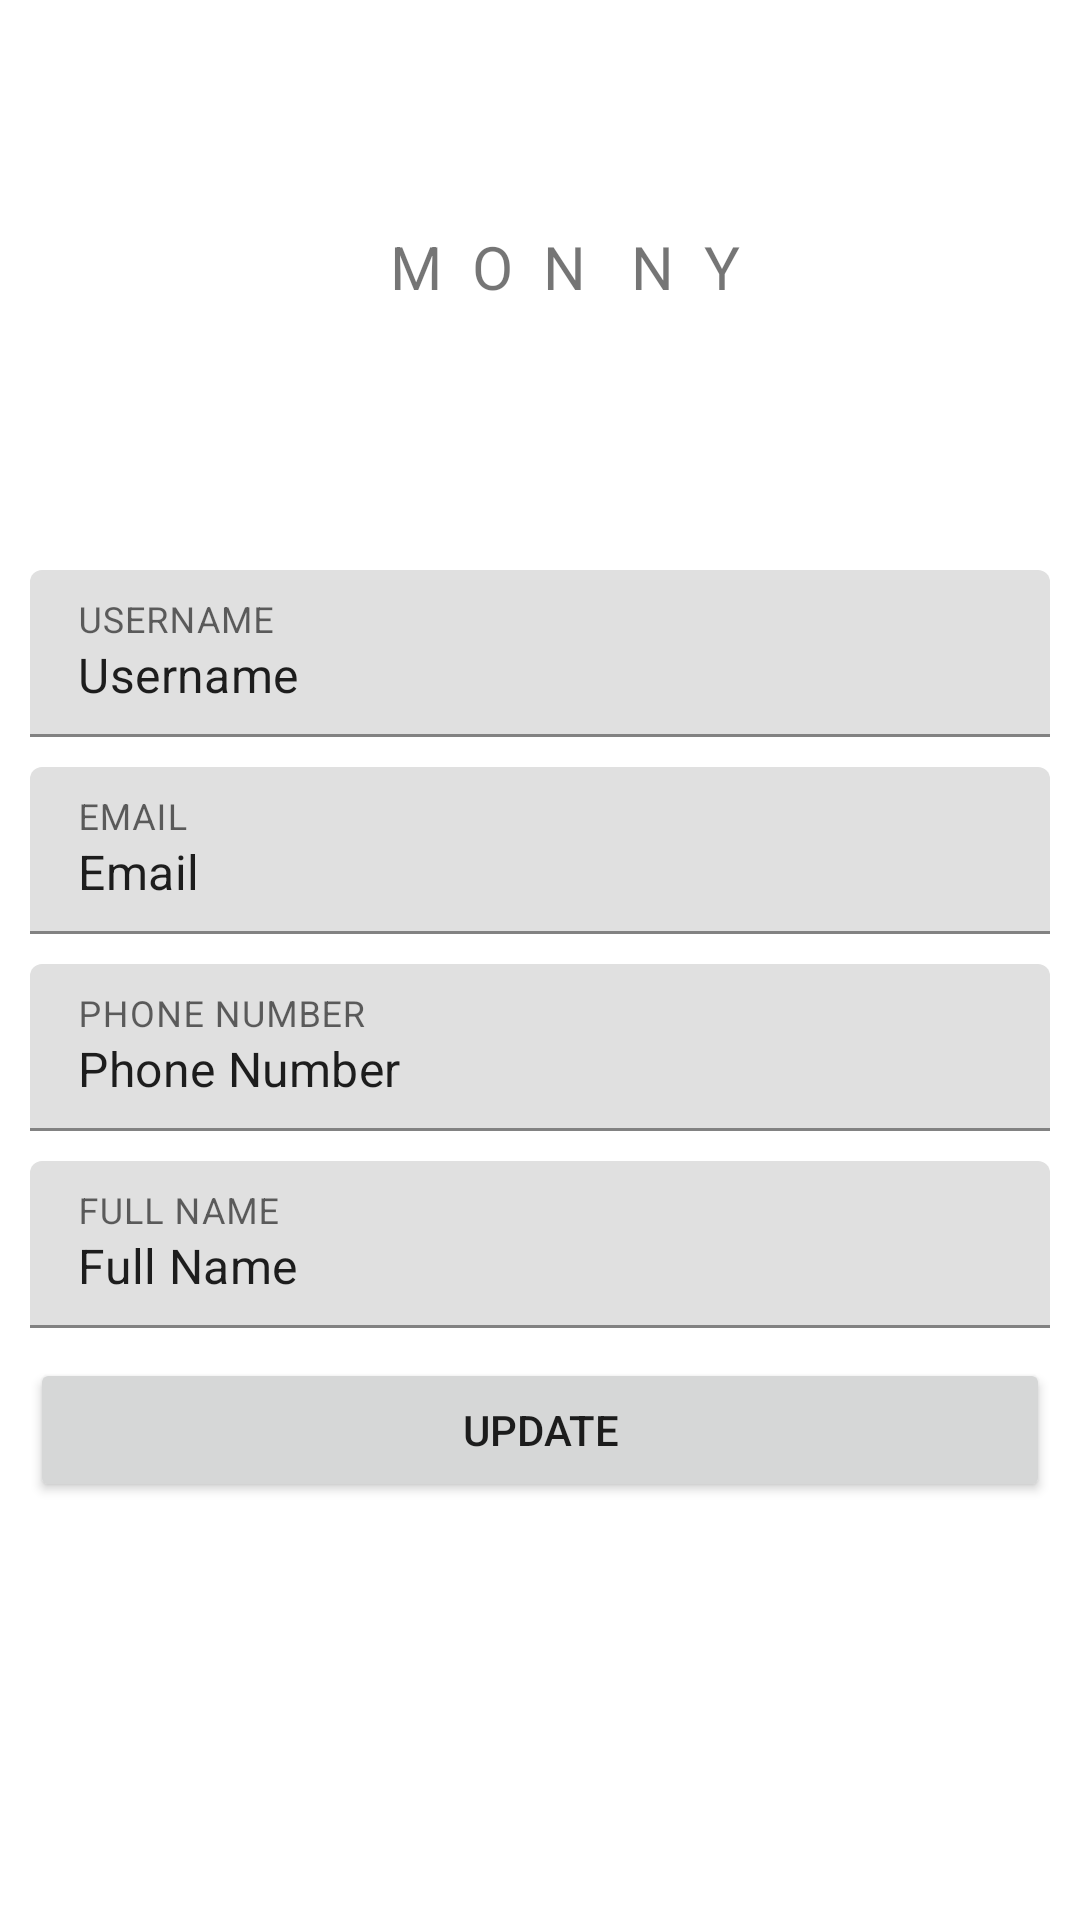

Reconstruct the res/layout file that produces this screen, plus the resources it refers to.
<!-- AndroidManifest.xml: application theme Theme.MONNY -->
<!-- res/layout/activity_user_profile.xml -->
<?xml version="1.0" encoding="utf-8"?>
<ScrollView xmlns:android="http://schemas.android.com/apk/res/android"
    xmlns:app="http://schemas.android.com/apk/res-auto"
    xmlns:tools="http://schemas.android.com/tools"
    android:layout_width="match_parent"
    android:layout_height="match_parent"
    android:orientation="vertical"
    tools:context=".UserProfile">

    <LinearLayout
        android:layout_width="match_parent"
        android:layout_height="match_parent"
        android:orientation="vertical">

        <LinearLayout
            android:layout_width="match_parent"
            android:layout_height="wrap_content"
            android:background="@color/white">//color Accent

        </LinearLayout>

        <RelativeLayout
            android:layout_width="match_parent"
            android:layout_height="180dp"
            android:background="@color/white"
            android:padding="20dp">

            <ImageView
                android:id="@+id/image_profile"
                android:layout_width="100dp"
                android:layout_height="100dp"
                android:layout_centerVertical="true"
                android:src="@drawable/ic_profile" />

            <TextView
                android:id="@+id/textview_fullname"
                android:layout_width="wrap_content"
                android:layout_height="wrap_content"
                android:layout_centerVertical="true"
                android:layout_marginStart="10dp"
                android:layout_toEndOf="@+id/image_profile"
                android:includeFontPadding="false"
                android:text="M  O  N   N  Y"
                android:textSize="20sp" />

            <TextView
                android:layout_width="wrap_content"
                android:layout_height="wrap_content"
                android:layout_below="@+id/textview_fullname"
                android:layout_centerVertical="true"
                android:layout_marginStart="10dp"
                android:layout_toEndOf="@id/image_profile"
                android:textSize="14sp" />


        </RelativeLayout>

        <LinearLayout
            android:layout_width="match_parent"
            android:layout_height="wrap_content"
            android:orientation="vertical"
            android:padding="10dp">

            <com.google.android.material.textfield.TextInputLayout
                android:layout_width="match_parent"
                android:layout_height="wrap_content"
                android:layout_marginBottom="10dp"
                android:hint="USERNAME">

                <com.google.android.material.textfield.TextInputEditText
                    android:layout_width="match_parent"
                    android:layout_height="wrap_content"
                    android:drawablePadding="10dp"
                    android:text="Username"
                    android:id="@+id/edittext_name"/>


            </com.google.android.material.textfield.TextInputLayout>

            <com.google.android.material.textfield.TextInputLayout

                android:layout_width="match_parent"
                android:layout_height="wrap_content"
                android:layout_marginBottom="10dp"
                android:hint="EMAIL">

                <com.google.android.material.textfield.TextInputEditText
                    android:layout_width="match_parent"
                    android:layout_height="wrap_content"
                    android:drawablePadding="10dp"
                    android:text="Email"
                    android:id="@+id/edittext_email"/>

            </com.google.android.material.textfield.TextInputLayout>

            <com.google.android.material.textfield.TextInputLayout

                android:layout_width="match_parent"
                android:layout_height="wrap_content"
                android:layout_marginBottom="10dp"
                android:hint="PHONE NUMBER">

                <com.google.android.material.textfield.TextInputEditText
                    android:layout_width="match_parent"
                    android:layout_height="wrap_content"
                    android:drawablePadding="10dp"
                    android:text="Phone Number"
                    android:id="@+id/edittext_phone"/>

            </com.google.android.material.textfield.TextInputLayout>

            <com.google.android.material.textfield.TextInputLayout

                android:layout_width="match_parent"
                android:layout_height="wrap_content"
                android:layout_marginBottom="10dp"
                android:hint="FULL NAME">

                <com.google.android.material.textfield.TextInputEditText
                    android:layout_width="match_parent"
                    android:layout_height="wrap_content"
                    android:drawablePadding="10dp"
                    android:text="Full Name"
                    android:id="@+id/edittext_fullname"/>

            </com.google.android.material.textfield.TextInputLayout>

            <Button
                android:id="@+id/btn_update"
                android:layout_width="match_parent"
                android:layout_height="wrap_content"
                android:text="UPDATE" />

            //testing123456


        </LinearLayout>
    </LinearLayout>

</ScrollView>
<!-- resources referenced by this layout -->
<resources>
  <style name="Theme.MONNY" parent="Theme.MaterialComponents.DayNight.DarkActionBar">
          
          <item name="colorPrimary">#0C9B69</item>
          <item name="colorPrimaryVariant">@android:color/darker_gray</item>
          <item name="colorOnPrimary">@color/white</item>
          
          <item name="colorSecondary">@color/teal_200</item>
          <item name="colorSecondaryVariant">@color/teal_700</item>
          <item name="colorOnSecondary">@color/black</item>
          
          <item name="android:statusBarColor" tools:targetApi="l">?attr/colorPrimaryVariant</item>
          
      </style>
  <!-- not gathered from this repository: default colours our renderer supplied (Android Studio template values) -->
  <color name="teal_200">#FF03DAC5</color>
  <color name="teal_700">#FF018786</color>
  <color name="black">#FF000000</color>
  <color name="white">#FFFFFFFF</color>
</resources>
